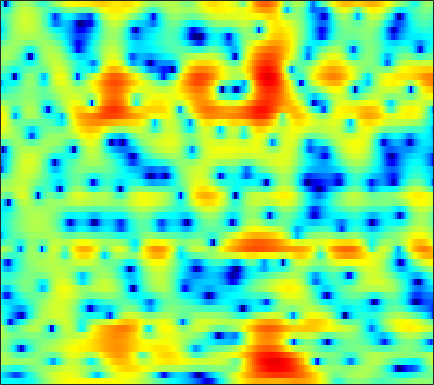

The file beside this chart, header and first rows:
-5.6072, -5.5386, -5.5201, -5.5829, -5.6754, -5.827, -5.9977, -6.1292, -6.2687, -6.3637, -6.3568, -6.2537, -5.9694, -5.5236, -5.0848, -4.3477, -3.4648, -2.7349, -1.7328, -0.74863, 0.16505, 0.80357, 1.6042, 2.3378
-6.853, -7.42, -8.402, -9.667, -10.81, -12.54, -14.11, -14.66, -13.93, -12.07, -10.03, -8.603, -6.911, -5.438, -4.442, -3.235, -2.144, -1.394, -0.4732, 0.3726, 1.15, 1.687, 2.339, 2.914
-2.435, -2.613, -2.977, -3.461, -3.868, -4.382, -4.737, -4.846, -4.729, -4.324, -3.711, -3.176, -2.444, -1.743, -1.264, -0.6904, -0.1974, 0.1158, 0.4607, 0.7418, 0.9922, 1.163, 1.392, 1.637
1.992, 1.938, 1.822, 1.654, 1.508, 1.323, 1.166, 1.075, 0.9872, 0.9475, 0.9429, 0.9594, 0.992, 0.999, 0.9721, 0.8649, 0.6398, 0.3595, -0.211, -1.07, -2.296, -3.552, -5.83, -8.773
1.883, 1.677, 1.293, 0.7649, 0.2862, -0.4275, -1.181, -1.725, -2.317, -2.634, -2.592, -2.347, -1.81, -1.206, -0.7675, -0.2713, 0.07931, 0.2296, 0.265, 0.1172, -0.1885, -0.5075, -0.9579, -1.284
0.5051, 0.1771, -0.4835, -1.439, -2.383, -4.024, -6.304, -8.636, -13.27, -20.64, -16.36, -11.73, -7.826, -5.248, -3.824, -2.364, -1.271, -0.6322, 0.03607, 0.5494, 0.965, 1.22, 1.528, 1.841
0.917, 0.5858, 0.04436, -0.5991, -1.135, -1.894, -2.646, -3.147, -3.664, -3.924, -3.861, -3.62, -3.114, -2.508, -2.05, -1.469, -0.959, -0.6284, -0.2554, 0.04691, 0.3075, 0.4821, 0.7192, 0.9836
2.271, 1.756, 1.067, 0.4333, 0.02276, -0.4149, -0.708, -0.8303, -0.8797, -0.822, -0.6659, -0.5052, -0.2759, -0.06505, 0.06788, 0.1709, 0.1565, 0.06277, -0.1789, -0.5599, -1.041, -1.411, -1.802, -1.917
2.565, 1.28, -0.4667, -2, -2.798, -3.151, -2.781, -2.244, -1.407, -0.5374, 0.2605, 0.7999, 1.43, 1.925, 2.192, 2.388, 2.334, 2.094, 1.458, 0.3227, -1.493, -3.555, -8.159, -21.32
-0.9381, -3.295, -7.426, -13.67, -19.55, -15.8, -11.27, -9.291, -7.472, -5.983, -4.558, -3.506, -2.119, -0.8245, 0.02984, 0.9536, 1.614, 1.93, 2.1, 2.014, 1.71, 1.399, 1.005, 0.8492
-2.373, -3.728, -5.585, -7.364, -8.585, -10.15, -11.83, -13.47, -16.8, -21.94, -18.85, -13.89, -9.265, -6.037, -4.179, -2.247, -0.7681, 0.1131, 1.04, 1.733, 2.235, 2.524, 2.846, 3.126
-3.547, -4.34, -5.399, -6.432, -7.195, -8.172, -9.123, -9.793, -10.56, -10.83, -10.13, -9.074, -7.294, -5.458, -4.177, -2.654, -1.349, -0.5, 0.461, 1.272, 1.946, 2.373, 2.854, 3.237
-5.897, -6.622, -7.414, -7.893, -8.012, -7.889, -7.583, -7.264, -6.752, -6.128, -5.41, -4.84, -4.024, -3.192, -2.592, -1.808, -1.073, -0.5529, 0.1038, 0.7219, 1.327, 1.768, 2.32, 2.807
-9.505, -12.03, -15.98, -16.63, -13.94, -10.49, -7.981, -6.561, -5.059, -3.888, -3.019, -2.509, -1.98, -1.605, -1.429, -1.305, -1.266, -1.261, -1.164, -0.8786, -0.3366, 0.232, 1.113, 2.023
-5.982, -7.264, -8.662, -8.804, -7.923, -6.208, -4.539, -3.429, -2.219, -1.308, -0.6916, -0.3809, -0.2152, -0.3743, -0.7149, -1.549, -2.934, -4.434, -7.114, -9.516, -8.005, -5.292, -2.069, 0.3851
-2.594, -2.909, -3.172, -3.179, -3.023, -2.639, -2.088, -1.633, -1.042, -0.5472, -0.155, 0.0225, 0.06213, -0.1522, -0.4965, -1.251, -2.381, -3.474, -5.094, -6.087, -5.382, -3.924, -1.714, 0.2119
-3.37, -3.74, -4.067, -4.16, -4.069, -3.738, -3.204, -2.753, -2.12, -1.521, -0.9817, -0.6788, -0.3828, -0.21, -0.1811, -0.2221, -0.3327, -0.4273, -0.5012, -0.4067, -0.1092, 0.2213, 0.7912, 1.413
-6.039, -7.331, -8.905, -9.615, -9.207, -7.83, -6.194, -5.07, -3.762, -2.635, -1.729, -1.182, -0.5652, -0.07294, 0.216, 0.5232, 0.7463, 0.8986, 1.094, 1.278, 1.498, 1.678, 1.915, 2.115
-6.356, -9.033, -14.15, -18.74, -15.21, -10.33, -7.345, -5.722, -4.042, -2.749, -1.743, -1.073, -0.311, 0.2822, 0.6494, 1.016, 1.283, 1.441, 1.64, 1.829, 2.013, 2.171, 2.332, 2.415
-0.2781, -1.227, -2.332, -3.116, -3.38, -3.465, -3.436, -3.345, -3.088, -2.595, -1.776, -0.9603, 0.06084, 0.8152, 1.178, 1.346, 1.252, 1.022, 0.6986, 0.7077, 1.118, 1.6, 2.278, 2.76
2.299, 1.954, 1.463, 0.8655, 0.2728, -0.8986, -2.662, -4.764, -9.437, -13.84, -7.566, -3.891, -0.947, 0.7332, 1.295, 1.198, -0.02828, -1.941, -6.86, -16.13, -6.456, -2.085, 1.209, 3.006
-4.316, -3.361, -2.376, -1.824, -1.736, -2.014, -2.644, -3.407, -4.371, -4.618, -3.646, -2.428, -0.9986, 0.05248, 0.5008, 0.6179, 0.2067, -0.306, -1.118, -1.385, -0.7943, 0.04227, 1.242, 2.139
-9.87, -7.55, -5.368, -3.872, -3.103, -2.369, -1.919, -1.632, -1.281, -0.9036, -0.4127, -0.05343, 0.4569, 0.8892, 1.134, 1.334, 1.423, 1.446, 1.432, 1.435, 1.503, 1.562, 1.639, 1.627
-6.332, -5.594, -4.544, -3.577, -2.894, -2.081, -1.39, -0.9154, -0.3509, 0.1703, 0.633, 0.9401, 1.319, 1.637, 1.825, 2.015, 2.132, 2.156, 2.158, 2.084, 1.94, 1.784, 1.466, 1.038
-5.215, -4.719, -4.013, -3.289, -2.727, -2.003, -1.28, -0.7763, -0.1525, 0.418, 0.9074, 1.245, 1.619, 1.908, 2.078, 2.237, 2.318, 2.324, 2.272, 2.141, 1.912, 1.68, 1.258, 0.6967
-5.757, -5.292, -4.694, -4.012, -3.472, -2.682, -1.833, -1.212, -0.4224, 0.2752, 0.8601, 1.23, 1.599, 1.857, 1.984, 2.079, 2.104, 2.102, 2.029, 1.915, 1.736, 1.554, 1.246, 0.8181
-6.555, -6.639, -6.777, -6.581, -5.996, -4.669, -3.128, -2.01, -0.706, 0.3125, 1.053, 1.41, 1.683, 1.768, 1.728, 1.601, 1.45, 1.356, 1.292, 1.278, 1.296, 1.29, 1.231, 1.097
-5.107, -6.856, -11.18, -23.81, -16.72, -7.841, -3.523, -1.388, 0.5655, 1.795, 2.461, 2.632, 2.486, 1.926, 1.284, 0.25, -0.7208, -1.178, -1.141, -0.5888, 0.106, 0.5561, 0.9464, 1.128
0.3419, -0.3948, -1.335, -1.752, -1.416, -0.2103, 1.24, 2.271, 3.312, 3.937, 4.087, 3.892, 3.131, 1.681, 0.01817, -3.417, -9.754, -21.17, -11.06, -5.175, -2.45, -1.337, -0.6756, -0.7081
1.862, 1.692, 1.592, 1.665, 1.849, 2.222, 2.688, 3.014, 3.347, 3.494, 3.376, 3.085, 2.376, 1.297, 0.2352, -1.404, -2.976, -3.809, -4, -3.599, -3.14, -3.04, -3.346, -4.337
0.4047, 0.4173, 0.5884, 0.9117, 1.218, 1.665, 2.12, 2.408, 2.716, 2.875, 2.872, 2.727, 2.39, 1.87, 1.387, 0.6681, -0.07138, -0.587, -1.232, -1.813, -2.412, -2.912, -3.697, -4.617
-3.473, -3.193, -2.415, -1.401, -0.6082, 0.4021, 1.272, 1.837, 2.439, 2.859, 3.093, 3.155, 3.079, 2.837, 2.56, 2.062, 1.44, 0.913, 0.1031, -0.779, -1.758, -2.517, -3.539, -4.461
-15.42, -11.93, -7.652, -4.606, -2.854, -0.9746, 0.5011, 1.406, 2.37, 3.086, 3.561, 3.788, 3.891, 3.805, 3.613, 3.19, 2.571, 1.978, 0.9957, -0.2197, -1.706, -3.001, -4.955, -7.055
-11.04, -10.03, -7.8, -5.413, -3.777, -1.822, -0.1569, 0.9031, 2.043, 2.921, 3.55, 3.865, 4.088, 4.105, 3.975, 3.633, 3.08, 2.501, 1.524, 0.2134, -1.486, -3.123, -6.026, -10.3
-9.308, -9.619, -8.588, -6.533, -4.825, -2.687, -0.8885, 0.2315, 1.423, 2.307, 2.932, 3.236, 3.482, 3.539, 3.483, 3.273, 2.918, 2.548, 1.894, 1.047, -0.008431, -0.9412, -2.312, -3.713
-14.58, -22.66, -13.9, -7.912, -5.176, -2.617, -0.815, 0.1512, 1.108, 1.716, 2.045, 2.161, 2.191, 2.139, 2.091, 2.021, 1.952, 1.902, 1.772, 1.572, 1.273, 0.986, 0.5508, 0.072
-2.169, -2.585, -2.421, -1.699, -0.9865, -0.1286, 0.5155, 0.822, 0.9751, 0.837, 0.4124, -0.04516, -0.8012, -1.468, -1.772, -1.708, -1.187, -0.6541, 0.08926, 0.6976, 1.124, 1.332, 1.451, 1.457
2.834, 2.512, 2.186, 1.959, 1.82, 1.625, 1.335, 1.047, 0.428, -0.5042, -1.858, -3.33, -6.057, -10.37, -14.43, -12.72, -7.728, -5.192, -2.84, -1.3, -0.2701, 0.2485, 0.6913, 0.925
4.916, 4.463, 3.799, 3.119, 2.576, 1.872, 1.181, 0.6378, -0.109, -1, -2.145, -3.226, -5.012, -6.941, -8.004, -7.693, -6.027, -4.604, -3.117, -1.999, -1.289, -0.9506, -0.6855, -0.6469
6.166, 5.471, 4.36, 3.093, 2.074, 0.7175, -0.3771, -0.9402, -1.16, -1.115, -1.048, -1.017, -1.178, -1.331, -1.453, -1.508, -1.448, -1.347, -1.338, -1.382, -1.565, -1.73, -2.011, -2.393
6.813, 5.946, 4.436, 2.339, 0.2767, -3.639, -9.04, -10.43, -6.064, -2.6, -0.4868, 0.5685, 1.35, 1.725, 1.811, 1.602, 1.13, 0.5115, -0.5172, -1.932, -3.44, -4.39, -5.012, -4.808
4.886, 4.295, 3.218, 1.713, 0.2653, -1.952, -3.886, -4.354, -3.087, -1.259, 0.2888, 1.09, 1.874, 2.177, 2.161, 1.805, 0.9966, 0.02923, -1.784, -4.601, -9.347, -16.45, -19.68, -9.701
1.193, 1.136, 0.8736, 0.4818, 0.161, -0.2496, -0.4932, -0.4857, -0.2983, 0.1254, 0.591, 0.8842, 1.179, 1.256, 1.13, 0.7828, 0.1445, -0.4511, -1.571, -2.898, -4.122, -4.785, -4.898, -4.063
-2.364, -2.064, -1.757, -1.508, -1.348, -1.143, -0.933, -0.7111, -0.423, -0.09898, 0.2095, 0.4341, 0.5625, 0.6055, 0.5359, 0.2844, -0.07759, -0.4092, -0.8804, -1.28, -1.528, -1.557, -1.329, -0.8793
-6.159, -5.389, -4.405, -3.683, -3.297, -2.854, -2.416, -2.076, -1.46, -0.8591, -0.2955, 0.04929, 0.3589, 0.4634, 0.4276, 0.1643, -0.2569, -0.6901, -1.166, -1.449, -1.459, -1.184, -0.5363, 0.2916
-10.17, -7.643, -5.932, -5.341, -5.414, -5.811, -5.885, -5.408, -3.988, -2.334, -0.9153, -0.1325, 0.6193, 0.8853, 0.7923, 0.3197, -0.6718, -1.753, -3.701, -5.791, -6.067, -4.577, -1.944, 0.3814
-4.56, -4.28, -4.416, -5.419, -7.012, -11.24, -24.07, -18.09, -8.737, -4.555, -2.086, -0.8883, 0.1092, 0.5708, 0.5696, 0.1591, -0.8302, -2.032, -4.513, -8.04, -9.053, -6.017, -1.977, 0.9018
-0.9859, -1.35, -1.953, -2.802, -3.623, -4.655, -5.311, -5.3, -4.639, -3.679, -2.858, -2.406, -2.005, -1.706, -1.529, -1.417, -1.376, -1.399, -1.444, -1.322, -0.814, -0.1739, 0.8915, 1.987
0.7891, 0.5743, 0.2302, -0.1971, -0.5655, -1.081, -1.584, -1.93, -2.467, -3.055, -3.8, -4.48, -5.385, -5.87, -5.627, -4.666, -3.325, -2.346, -1.19, -0.2006, 0.6706, 1.256, 1.934, 2.471
1.522, 1.538, 1.468, 1.304, 1.129, 0.7488, 0.2165, -0.2972, -1.214, -2.553, -4.491, -6.627, -11.17, -23.26, -19.24, -9.725, -5.401, -3.276, -1.249, 0.1788, 1.21, 1.774, 2.299, 2.583
0.5208, 0.7987, 1.095, 1.286, 1.34, 1.286, 1.05, 0.7211, 0.09699, -0.7995, -1.985, -3.008, -4.418, -5.272, -5.118, -4.015, -2.5, -1.395, -0.1826, 0.7478, 1.405, 1.723, 1.943, 1.946
-2.224, -1.515, -0.6474, 0.07123, 0.4855, 0.9014, 1.133, 1.187, 1.103, 0.8879, 0.5696, 0.3246, 0.02681, -0.1395, -0.1448, 0.02557, 0.322, 0.5551, 0.8492, 1.054, 1.12, 1.081, 0.8996, 0.5715
-5.867, -4.389, -2.703, -1.335, -0.4922, 0.3881, 1.046, 1.421, 1.758, 1.95, 2.035, 2.032, 2, 1.935, 1.865, 1.761, 1.622, 1.478, 1.237, 0.9001, 0.4611, 0.06999, -0.5316, -1.213
-8.228, -6.036, -3.752, -1.986, -0.9038, 0.2584, 1.163, 1.702, 2.268, 2.659, 2.908, 3.004, 3.032, 2.951, 2.825, 2.546, 2.149, 1.781, 1.149, 0.3645, -0.5723, -1.38, -2.554, -3.763
-6.133, -4.676, -3.004, -1.573, -0.6405, 0.4587, 1.383, 1.953, 2.58, 3.051, 3.354, 3.493, 3.524, 3.401, 3.215, 2.827, 2.274, 1.74, 0.8342, -0.3133, -1.779, -3.133, -5.355, -8.104
-3.252, -2.846, -2.184, -1.368, -0.6912, 0.2479, 1.164, 1.784, 2.468, 2.997, 3.342, 3.481, 3.513, 3.367, 3.136, 2.702, 2.103, 1.523, 0.6012, -0.5561, -2.001, -3.348, -5.679, -8.9
-2.803, -3.719, -4.274, -3.726, -2.764, -1.262, 0.1156, 1.004, 1.919, 2.535, 2.911, 3.016, 2.999, 2.791, 2.513, 1.999, 1.354, 0.8188, 0.07787, -0.6725, -1.396, -1.935, -2.631, -3.247
-4.137, -8.747, -27.95, -11.73, -6.743, -3.179, -1.08, -0.02733, 0.9288, 1.464, 1.685, 1.696, 1.484, 1.065, 0.6402, -0.144, -1.115, -1.881, -2.842, -3.352, -3.227, -2.739, -1.817, -0.8522
